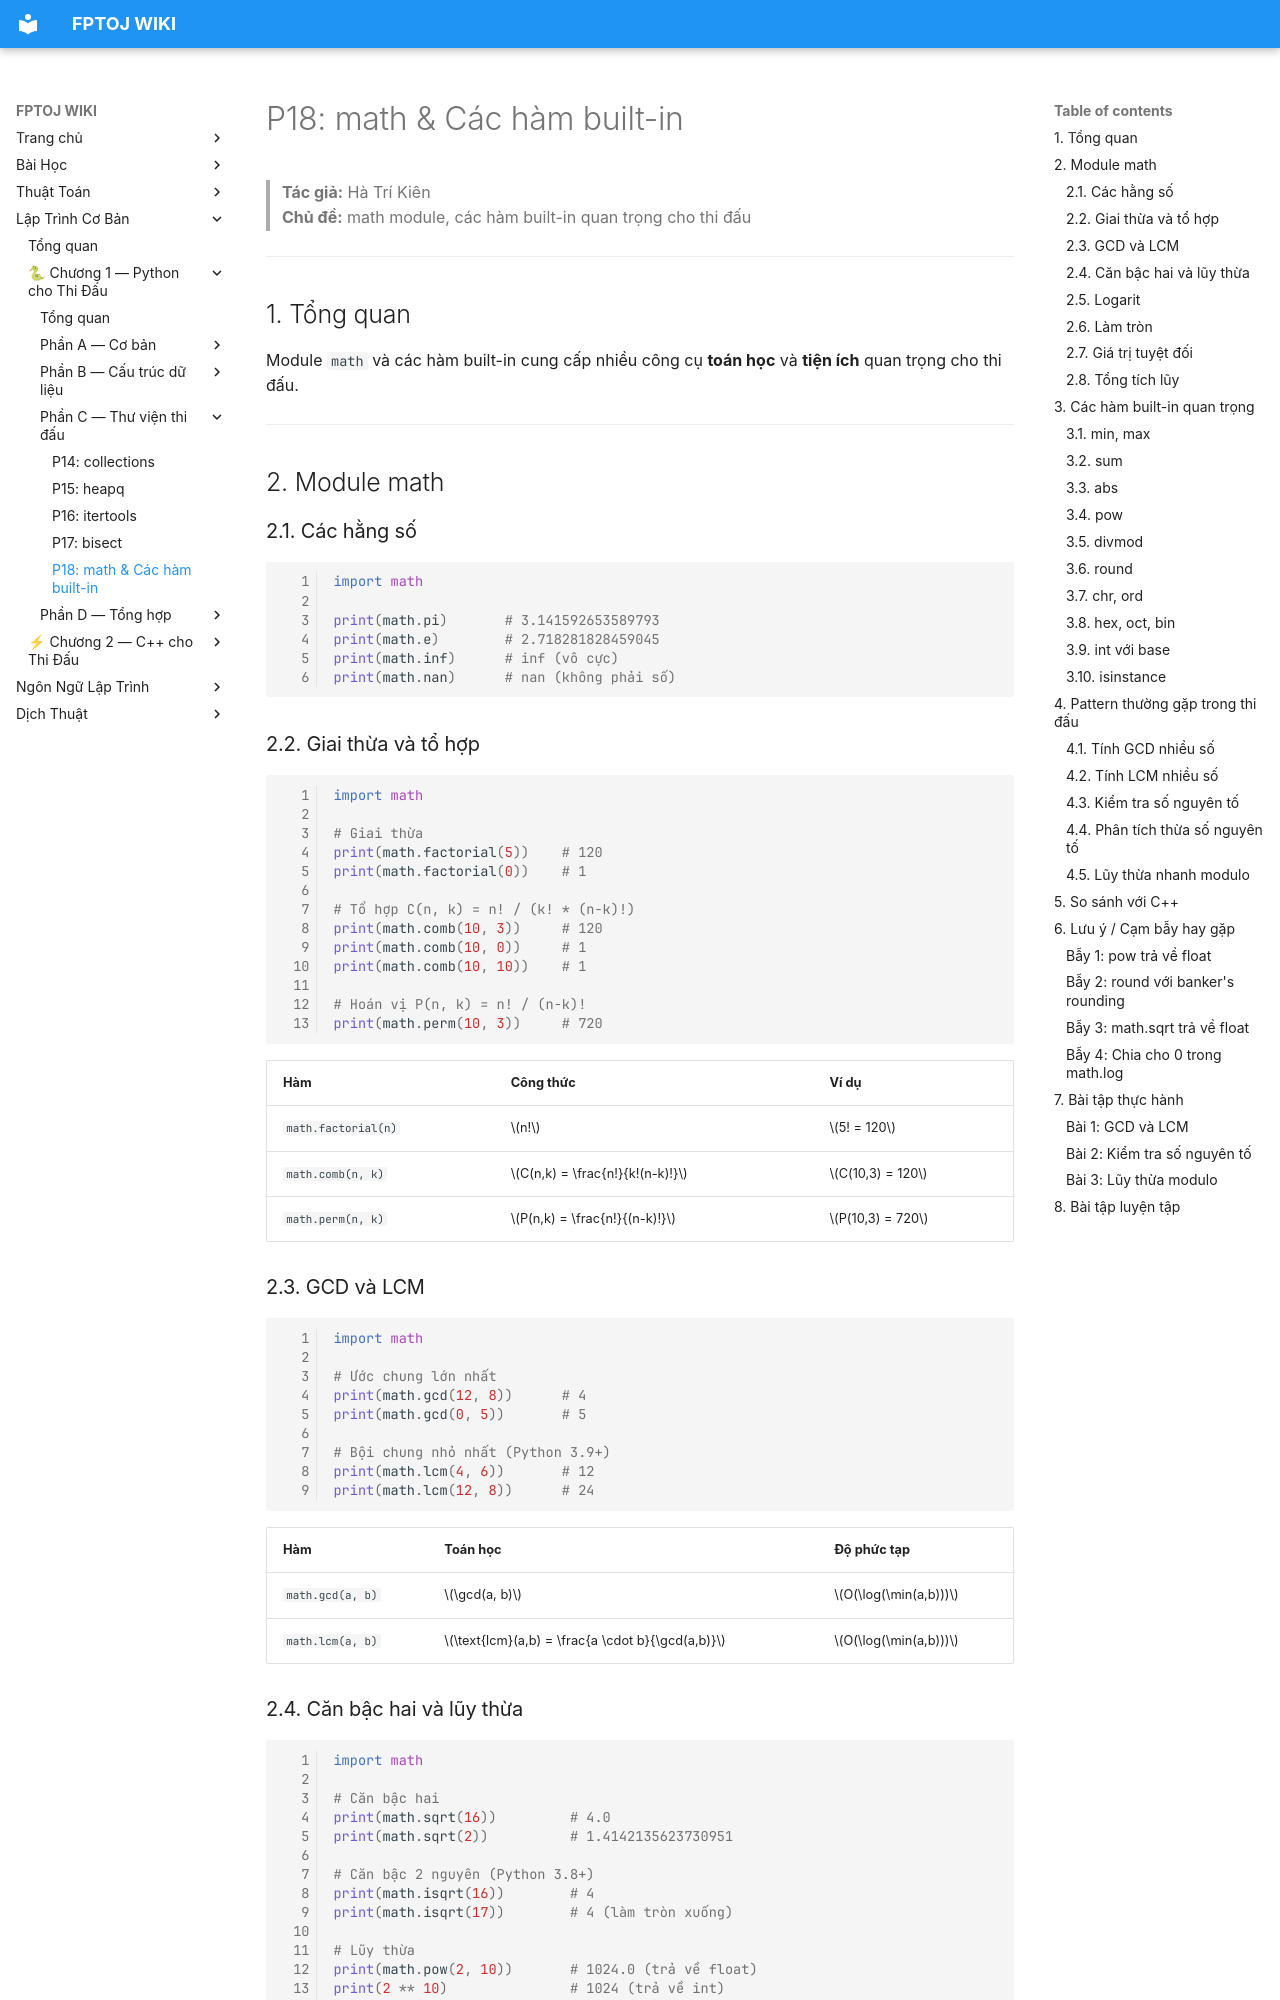

repository: FPTOJ-OJ/fptoj_wiki · page: coding/python/P18-math-builtins/index.html · generator: mkdocs

# P18: math & Các hàm built-in

> **Tác giả:** Hà Trí Kiên<br>
> **Chủ đề:** math module, các hàm built-in quan trọng cho thi đấu

---

## 1. Tổng quan

Module `math` và các hàm built-in cung cấp nhiều công cụ **toán học** và **tiện ích** quan trọng cho thi đấu.

---

## 2. Module math

### 2.1. Các hằng số

```python
import math

print(math.pi)       # 3.141592653589793
print(math.e)        # 2.718281828459045
print(math.inf)      # inf (vô cực)
print(math.nan)      # nan (không phải số)
```

### 2.2. Giai thừa và tổ hợp

```python
import math

# Giai thừa
print(math.factorial(5))    # 120
print(math.factorial(0))    # 1

# Tổ hợp C(n, k) = n! / (k! * (n-k)!)
print(math.comb(10, 3))     # 120
print(math.comb(10, 0))     # 1
print(math.comb(10, 10))    # 1

# Hoán vị P(n, k) = n! / (n-k)!
print(math.perm(10, 3))     # 720
```

| Hàm | Công thức | Ví dụ |
|-----|-----------|-------|
| `math.factorial(n)` | $n!$ | $5! = 120$ |
| `math.comb(n, k)` | $C(n,k) = \frac{n!}{k!(n-k)!}$ | $C(10,3) = 120$ |
| `math.perm(n, k)` | $P(n,k) = \frac{n!}{(n-k)!}$ | $P(10,3) = 720$ |

### 2.3. GCD và LCM

```python
import math

# Ước chung lớn nhất
print(math.gcd(12, 8))      # 4
print(math.gcd(0, 5))       # 5

# Bội chung nhỏ nhất (Python 3.9+)
print(math.lcm(4, 6))       # 12
print(math.lcm(12, 8))      # 24
```

| Hàm | Toán học | Độ phức tạp |
|-----|----------|-------------|
| `math.gcd(a, b)` | $\gcd(a, b)$ | $O(\log(\min(a,b)))$ |
| `math.lcm(a, b)` | $\text{lcm}(a,b) = \frac{a \cdot b}{\gcd(a,b)}$ | $O(\log(\min(a,b)))$ |
